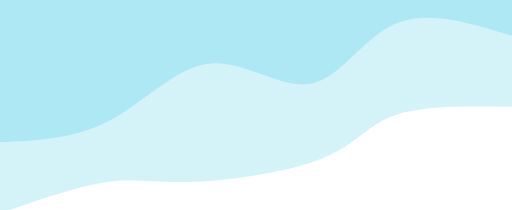
t = 0.00 s
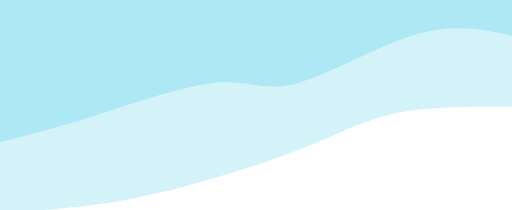
t = 0.75 s
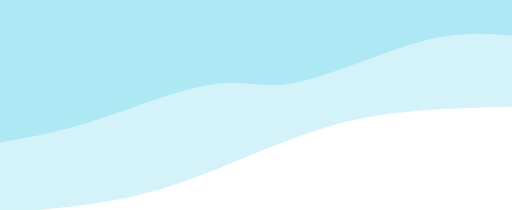
t = 1.25 s
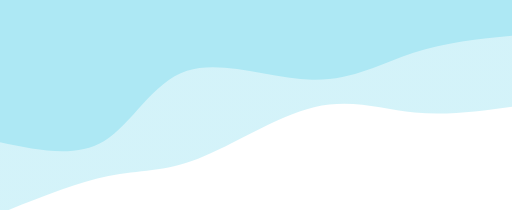
t = 2.00 s
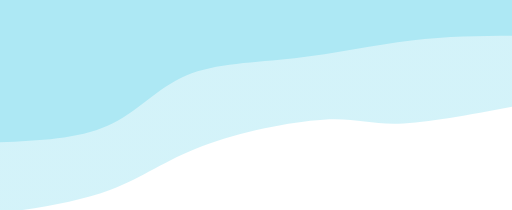
t = 2.75 s
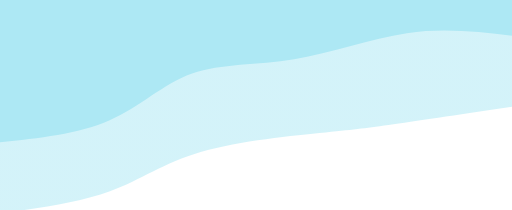
t = 3.25 s

The animated SVG that drew these frames (rendered in a browser with its animation timeline set to each time). Animation: 2 CSS @keyframes rules; one cycle of 4.00 s, repeats indefinitely.

<svg width="100%" height="100%" id="svg" viewBox="0 0 1440 590" xmlns="http://www.w3.org/2000/svg" class="transition duration-300 ease-in-out delay-150"><style>
          .path-0{
            animation:pathAnim-0 4s;
            animation-timing-function: linear;
            animation-iteration-count: infinite;
          }
          @keyframes pathAnim-0{
            0%{
              d: path("M 0,600 L 0,300 C 125.17703349282297,301.8181818181818 250.35406698564594,303.6363636363636 328,277 C 405.64593301435406,250.36363636363635 435.76076555023917,195.2727272727273 531,156 C 626.2392344497608,116.7272727272727 786.6028708133971,93.27272727272728 895,89 C 1003.3971291866029,84.72727272727272 1059.8277511961724,99.63636363636364 1142,88 C 1224.1722488038276,76.36363636363636 1332.0861244019138,38.18181818181818 1440,0 L 1440,600 L 0,600 Z");
            }
            25%{
              d: path("M 0,600 L 0,300 C 112.86124401913872,300.53588516746413 225.72248803827745,301.0717703349282 324,284 C 422.27751196172255,266.9282296650718 505.97129186602876,232.24880382775123 605,193 C 704.0287081339712,153.75119617224877 818.3923444976076,109.93301435406698 917,75 C 1015.6076555023924,40.066985645933016 1098.4593301435407,14.019138755980864 1183,3 C 1267.5406698564593,-8.019138755980864 1353.7703349282297,-4.009569377990432 1440,0 L 1440,600 L 0,600 Z");
            }
            50%{
              d: path("M 0,600 L 0,300 C 92.11483253588517,287.36842105263156 184.22966507177034,274.7368421052632 274,284 C 363.77033492822966,293.2631578947368 451.1961722488038,324.42105263157896 557,299 C 662.8038277511962,273.57894736842104 786.9856459330143,191.57894736842104 883,154 C 979.0143540669857,116.42105263157896 1046.8612440191387,123.26315789473685 1135,105 C 1223.1387559808613,86.73684210526315 1331.5693779904307,43.368421052631575 1440,0 L 1440,600 L 0,600 Z");
            }
            75%{
              d: path("M 0,600 L 0,300 C 129.25358851674642,273.933014354067 258.50717703349284,247.866028708134 335,242 C 411.49282296650716,236.133971291866 435.22488038277515,250.46889952153106 522,252 C 608.7751196172248,253.53110047846894 758.5933014354068,242.25837320574163 866,202 C 973.4066985645932,161.74162679425837 1038.401913875598,92.49760765550239 1127,54 C 1215.598086124402,15.50239234449761 1327.799043062201,7.751196172248805 1440,0 L 1440,600 L 0,600 Z");
            }
            100%{
              d: path("M 0,600 L 0,300 C 125.17703349282297,301.8181818181818 250.35406698564594,303.6363636363636 328,277 C 405.64593301435406,250.36363636363635 435.76076555023917,195.2727272727273 531,156 C 626.2392344497608,116.7272727272727 786.6028708133971,93.27272727272728 895,89 C 1003.3971291866029,84.72727272727272 1059.8277511961724,99.63636363636364 1142,88 C 1224.1722488038276,76.36363636363636 1332.0861244019138,38.18181818181818 1440,0 L 1440,600 L 0,600 Z");
            }
          }</style><defs><linearGradient id="gradient" x1="50%" y1="100%" x2="50%" y2="0%"><stop offset="5%" stop-color="#ade8f4"></stop><stop offset="95%" stop-color="#ade8f4"></stop></linearGradient></defs><path d="M 0,600 L 0,300 C 125.17703349282297,301.8181818181818 250.35406698564594,303.6363636363636 328,277 C 405.64593301435406,250.36363636363635 435.76076555023917,195.2727272727273 531,156 C 626.2392344497608,116.7272727272727 786.6028708133971,93.27272727272728 895,89 C 1003.3971291866029,84.72727272727272 1059.8277511961724,99.63636363636364 1142,88 C 1224.1722488038276,76.36363636363636 1332.0861244019138,38.18181818181818 1440,0 L 1440,600 L 0,600 Z" stroke="none" stroke-width="0" fill="url(#gradient)" fill-opacity="0.53" class="transition-all duration-300 ease-in-out delay-150 path-0" transform="rotate(-180 720 300)"></path><style>
          .path-1{
            animation:pathAnim-1 4s;
            animation-timing-function: linear;
            animation-iteration-count: infinite;
          }
          @keyframes pathAnim-1{
            0%{
              d: path("M 0,600 L 0,500 C 118.07655502392345,536.4114832535886 236.1531100478469,572.8229665071771 327,534 C 417.8468899521531,495.17703349282294 481.46411483253587,381.11961722488036 565,365 C 648.5358851674641,348.88038277511964 751.9904306220095,430.69856459330146 848,422 C 944.0095693779905,413.30143540669854 1032.5741626794259,314.0861244019139 1130,262 C 1227.4258373205741,209.91387559808612 1333.712918660287,204.95693779904306 1440,200 L 1440,600 L 0,600 Z");
            }
            25%{
              d: path("M 0,600 L 0,500 C 67.89473684210523,511.37799043062205 135.78947368421046,522.7559808612441 251,493 C 366.21052631578954,463.24401913875596 528.7368421052632,392.3540669856459 620,366 C 711.2631578947368,339.6459330143541 731.2631578947369,357.82775119617224 822,350 C 912.7368421052631,342.17224880382776 1074.2105263157896,308.334928229665 1189,279 C 1303.7894736842104,249.66507177033495 1371.8947368421052,224.8325358851675 1440,200 L 1440,600 L 0,600 Z");
            }
            50%{
              d: path("M 0,600 L 0,500 C 94.06698564593302,490.6507177033493 188.13397129186603,481.3014354066986 277,452 C 365.86602870813397,422.6985645933014 449.53110047846894,373.44497607655495 562,376 C 674.4688995215311,378.55502392344505 815.7416267942583,432.9186602870813 914,401 C 1012.2583732057417,369.0813397129187 1067.5023923444976,250.8803827751196 1148,203 C 1228.4976076555024,155.1196172248804 1334.248803827751,177.55980861244018 1440,200 L 1440,600 L 0,600 Z");
            }
            75%{
              d: path("M 0,600 L 0,500 C 89.12918660287082,502.4688995215311 178.25837320574163,504.9377990430622 285,498 C 391.74162679425837,491.0622009569378 516.0956937799042,474.71770334928226 628,457 C 739.9043062200958,439.28229665071774 839.3588516746412,420.1913875598086 917,384 C 994.6411483253588,347.8086124401914 1050.468899521531,294.51674641148327 1134,261 C 1217.531100478469,227.48325358851673 1328.7655502392345,213.74162679425837 1440,200 L 1440,600 L 0,600 Z");
            }
            100%{
              d: path("M 0,600 L 0,500 C 118.07655502392345,536.4114832535886 236.1531100478469,572.8229665071771 327,534 C 417.8468899521531,495.17703349282294 481.46411483253587,381.11961722488036 565,365 C 648.5358851674641,348.88038277511964 751.9904306220095,430.69856459330146 848,422 C 944.0095693779905,413.30143540669854 1032.5741626794259,314.0861244019139 1130,262 C 1227.4258373205741,209.91387559808612 1333.712918660287,204.95693779904306 1440,200 L 1440,600 L 0,600 Z");
            }
          }</style><defs><linearGradient id="gradient" x1="50%" y1="100%" x2="50%" y2="0%"><stop offset="5%" stop-color="#ade8f4"></stop><stop offset="95%" stop-color="#ade8f4"></stop></linearGradient></defs><path d="M 0,600 L 0,500 C 118.07655502392345,536.4114832535886 236.1531100478469,572.8229665071771 327,534 C 417.8468899521531,495.17703349282294 481.46411483253587,381.11961722488036 565,365 C 648.5358851674641,348.88038277511964 751.9904306220095,430.69856459330146 848,422 C 944.0095693779905,413.30143540669854 1032.5741626794259,314.0861244019139 1130,262 C 1227.4258373205741,209.91387559808612 1333.712918660287,204.95693779904306 1440,200 L 1440,600 L 0,600 Z" stroke="none" stroke-width="0" fill="url(#gradient)" fill-opacity="1" class="transition-all duration-300 ease-in-out delay-150 path-1" transform="rotate(-180 720 300)"></path></svg>
